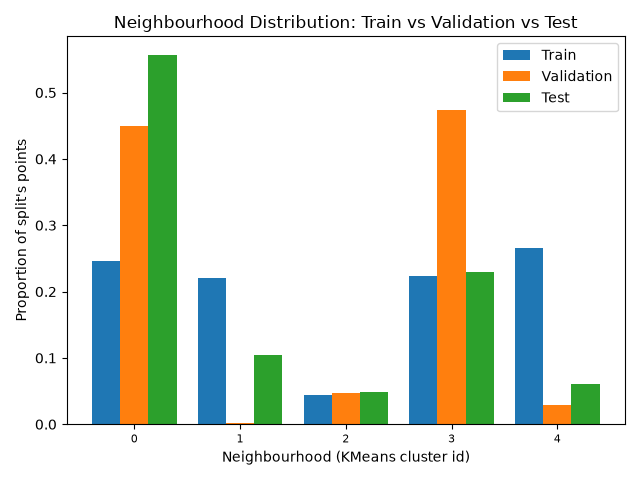

The file beside this chart, header and first rows:
, train, validation, test
0, 0.2463, 0.449, 0.557
1, 0.2209, 0.002, 0.104
2, 0.04407, 0.04675, 0.04875
3, 0.2236, 0.4733, 0.2295
4, 0.2652, 0.029, 0.06075
